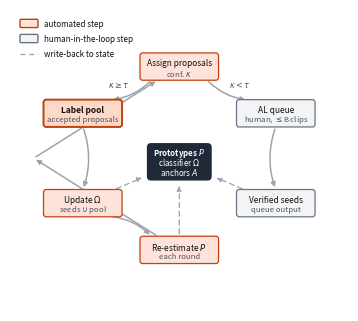

This figure's Python source: (Note: this script raises an exception after producing the figure.)
# -*- coding: utf-8 -*-
r"""fig2 v6 — 伪标签飞轮（拓扑修正版, 2026-09-10 R24 图表专项）。

v5 judge 实锤问题: κ<τ 低置信分叉被画在 Re-estimate→AL queue 弧上——分叉语义
只存在于 Assign proposals 判定节点, re-estimate 站不产生待分诊 proposal。
v6 结构: 自动环(左, 逆时针 4 站: Assign→Pool→UpdateΩ→Re-est→Assign) +
人工分支(右, 2 站链: Assign -κ<τ-> AL queue -> Verified seeds -写回 A-> hub)。
继承 v5: 印刷尺寸 figsize、人工灰/自动橙、hub 深色、删除冗余辐条文字。
输出: fig2_pseudo_label_loop.pdf/png(600dpi)。
"""
import matplotlib
matplotlib.use("Agg")
import numpy as np
import matplotlib.pyplot as plt
from matplotlib.patches import FancyBboxPatch, FancyArrowPatch
from pathlib import Path

OUT = Path(r"D:\Desktop\psd-framework\docs\paper\figures")

PAPER = "#FFFFFF"
INK = "#1F2937"
ACCENT = "#C2410C"          # 橙 = 自动学习步
ACCENT_TINT = "#FFE3DA"
GRAY_EDGE = "#6B7280"       # 灰 = 人工环节
GRAY_FILL = "#F3F4F6"
SOFT = "#9CA3AF"
C_TEXT = "#111111"

fig, ax = plt.subplots(figsize=(3.42, 3.05))
ax.set_xlim(0, 100); ax.set_ylim(0, 84)
ax.axis("off")

ST_W, ST_H = 23.0, 7.4
HUB_X, HUB_Y = 50.0, 41.5
HUB_W, HUB_H = 18.5, 9.8

# 站坐标: 左环 4 站(逆时针自动环), 右链 2 站(人工分支)
S = {
    "assign":   (50.0, 68.0),   # 顶
    "pool":     (21.5, 55.0),
    "upd":      (21.5, 30.0),
    "reest":    (50.0, 17.0),   # 底
    "al":       (78.5, 55.0),
    "verified": (78.5, 30.0),
}
FOCAL = "pool"
MANUAL = {"al", "verified"}
SUBS = {
    "assign": "conf. $\\kappa$", "pool": "accepted proposals",
    "upd": "seeds $\\cup$ pool", "reest": "each round",
    "al": "human, $\\leq$B clips", "verified": "queue output",
}
NAMES = {
    "assign": "Assign proposals", "pool": "Label pool",
    "upd": "Update $\\Omega$", "reest": "Re-estimate $P$",
    "al": "AL queue", "verified": "Verified seeds",
}

def edge_point(c0, c1, hw=ST_W/2, hh=ST_H/2):
    """从盒中心 c0 朝 c1 方向的盒缘出射点。"""
    v = np.array([c1[0]-c0[0], c1[1]-c0[1]], float)
    L = np.linalg.norm(v); v /= L
    t = np.inf
    if abs(v[0]) > 1e-9: t = min(t, hw/abs(v[0]))
    if abs(v[1]) > 1e-9: t = min(t, hh/abs(v[1]))
    return (c0[0]+v[0]*t, c0[1]+v[1]*t)

def arrow(a, b, label=None, lx=0, ly=0, ls="solid", lw=1.1, color=SOFT, curve=0.0):
    st = edge_point(S[a], S[b] if isinstance(b, str) else b) if isinstance(a, str) else a
    en = edge_point(S[b], S[a] if isinstance(a, str) else a) if isinstance(b, str) else b
    ap = dict(arrowstyle="-|>", mutation_scale=7, color=color, lw=lw, linestyle=ls)
    if curve:
        ap["connectionstyle"] = f"arc3,rad={curve}"
    ax.add_patch(FancyArrowPatch(st, en, **ap, zorder=2))
    if label:
        mx = (st[0]+en[0])/2 + lx; my = (st[1]+en[1])/2 + ly
        ax.text(mx, my, label, fontsize=5.8, color="#4B5563", ha="center", va="center")

# ---- 自动环(左, 逆时针) ----
arrow("assign", "pool",  label=r"$\kappa \geq \tau$", lx=-3.5, ly=1.5, curve=-0.18)
arrow("pool", "upd", curve=-0.18)
arrow("upd", "reest", curve=-0.18)
arrow("reest", (7.0, 42.5)); arrow((7.0, 42.5), "assign", label="next round", lx=-2.0, ly=0)
# ---- 人工分支(右): 分叉在 Assign 判定节点 ----
arrow("assign", "al", label=r"$\kappa < \tau$", lx=3.5, ly=1.5, curve=0.18)
arrow("al", "verified", curve=0.18)
# verified seeds 写回 hub 的 A (向心虚线)
st = edge_point(S["verified"], (HUB_X, HUB_Y))
d = np.array([HUB_X-st[0], HUB_Y-st[1]], float); L=np.linalg.norm(d); d/=L
hv = HUB_W/2 if abs(d[0]*L) > 0 else 0
# hub 边缘点(盒形)
t = np.inf
if abs(d[0]) > 1e-9: t = min(t, (HUB_W/2+1.0)/abs(d[0]))
if abs(d[1]) > 1e-9: t = min(t, (HUB_H/2+1.0)/abs(d[1]))
en = (HUB_X - d[0]*t, HUB_Y - d[1]*t)
ax.add_patch(FancyArrowPatch(st, en, arrowstyle="-|>", mutation_scale=7,
             color=SOFT, lw=0.9, linestyle=(0, (4, 3)), zorder=2))
# ---- 自动环写回辐条: UpdateΩ 和 Re-estimate P 向 hub 虚线 ----
for a in ("upd", "reest"):
    st = edge_point(S[a], (HUB_X, HUB_Y))
    d = np.array([HUB_X-st[0], HUB_Y-st[1]], float); L=np.linalg.norm(d); d/=L
    t = np.inf
    if abs(d[0]) > 1e-9: t = min(t, (HUB_W/2+1.0)/abs(d[0]))
    if abs(d[1]) > 1e-9: t = min(t, (HUB_H/2+1.0)/abs(d[1]))
    en = (HUB_X - d[0]*t, HUB_Y - d[1]*t)
    ax.add_patch(FancyArrowPatch(st, en, arrowstyle="-|>", mutation_scale=7,
                 color=SOFT, lw=0.9, linestyle=(0, (4, 3)), zorder=2))

# ---- hub(累积状态) ----
ax.add_patch(FancyBboxPatch((HUB_X-HUB_W/2, HUB_Y-HUB_H/2), HUB_W, HUB_H,
                            boxstyle="round,pad=0.12,rounding_size=1.0",
                            facecolor=INK, edgecolor=INK, linewidth=1.0, zorder=6))
ax.text(HUB_X, HUB_Y+2.7, "Prototypes $P$", ha="center", va="center", fontsize=5.7,
        color=PAPER, fontweight="bold", zorder=7)
ax.text(HUB_X, HUB_Y+0.0, "classifier $\\Omega$", ha="center", va="center", fontsize=5.7,
        color=PAPER, zorder=7)
ax.text(HUB_X, HUB_Y-2.7, "anchors $A$", ha="center", va="center", fontsize=5.7,
        color=PAPER, zorder=7)

# ---- 站盒 ----
for k, (xk, yk) in S.items():
    manual = k in MANUAL
    fill = "#FFD9C7" if k == FOCAL else (GRAY_FILL if manual else ACCENT_TINT)
    edge = ACCENT if not manual else GRAY_EDGE
    ax.add_patch(FancyBboxPatch((xk-ST_W/2, yk-ST_H/2), ST_W, ST_H,
                                boxstyle="round,pad=0.1,rounding_size=0.8",
                                facecolor=fill, edgecolor=edge,
                                linewidth=1.4 if k == FOCAL else 0.9, zorder=4))
    ax.text(xk, yk+1.0, NAMES[k], ha="center", va="center", fontsize=6.0,
            color=C_TEXT, fontweight="bold" if k == FOCAL else "normal", zorder=5)
    ax.text(xk, yk-1.7, SUBS[k], ha="center", va="center", fontsize=5.6,
            color="#4B5563", zorder=5)

# ---- 图例(描边小方块, 对应盒描边; 线型样本单独一组) ----
LX = 3.0
for i, (ec, fc, txt) in enumerate([
        (ACCENT, ACCENT_TINT, "automated step"),
        (GRAY_EDGE, GRAY_FILL, "human-in-the-loop step")]):
    y = 80.0 - i*4.2
    ax.add_patch(FancyBboxPatch((LX, y-1.1), 5.2, 2.2, boxstyle="round,pad=0.05,rounding_size=0.3",
                                facecolor=fc, edgecolor=ec, lw=1.0, zorder=8))
    ax.text(LX+7.0, y, txt, fontsize=5.8, color=C_TEXT, va="center")
ax.plot([LX, LX+5.2], [71.6, 71.6], color=SOFT, lw=0.9, linestyle=(0, (4, 3)))
ax.text(LX+7.0, 71.6, "write-back to state", fontsize=5.8, color=C_TEXT, va="center")

fig.subplots_adjust(left=0.005, right=0.995, top=0.995, bottom=0.005)
fig.savefig(OUT / "fig2_pseudo_label_loop.pdf", bbox_inches="tight", pad_inches=0.01)
fig.savefig(OUT / "fig2_pseudo_label_loop.png", dpi=600, bbox_inches="tight", pad_inches=0.01)
print("fig2 v7 (topology-corrected dual-loop flywheel) saved")
